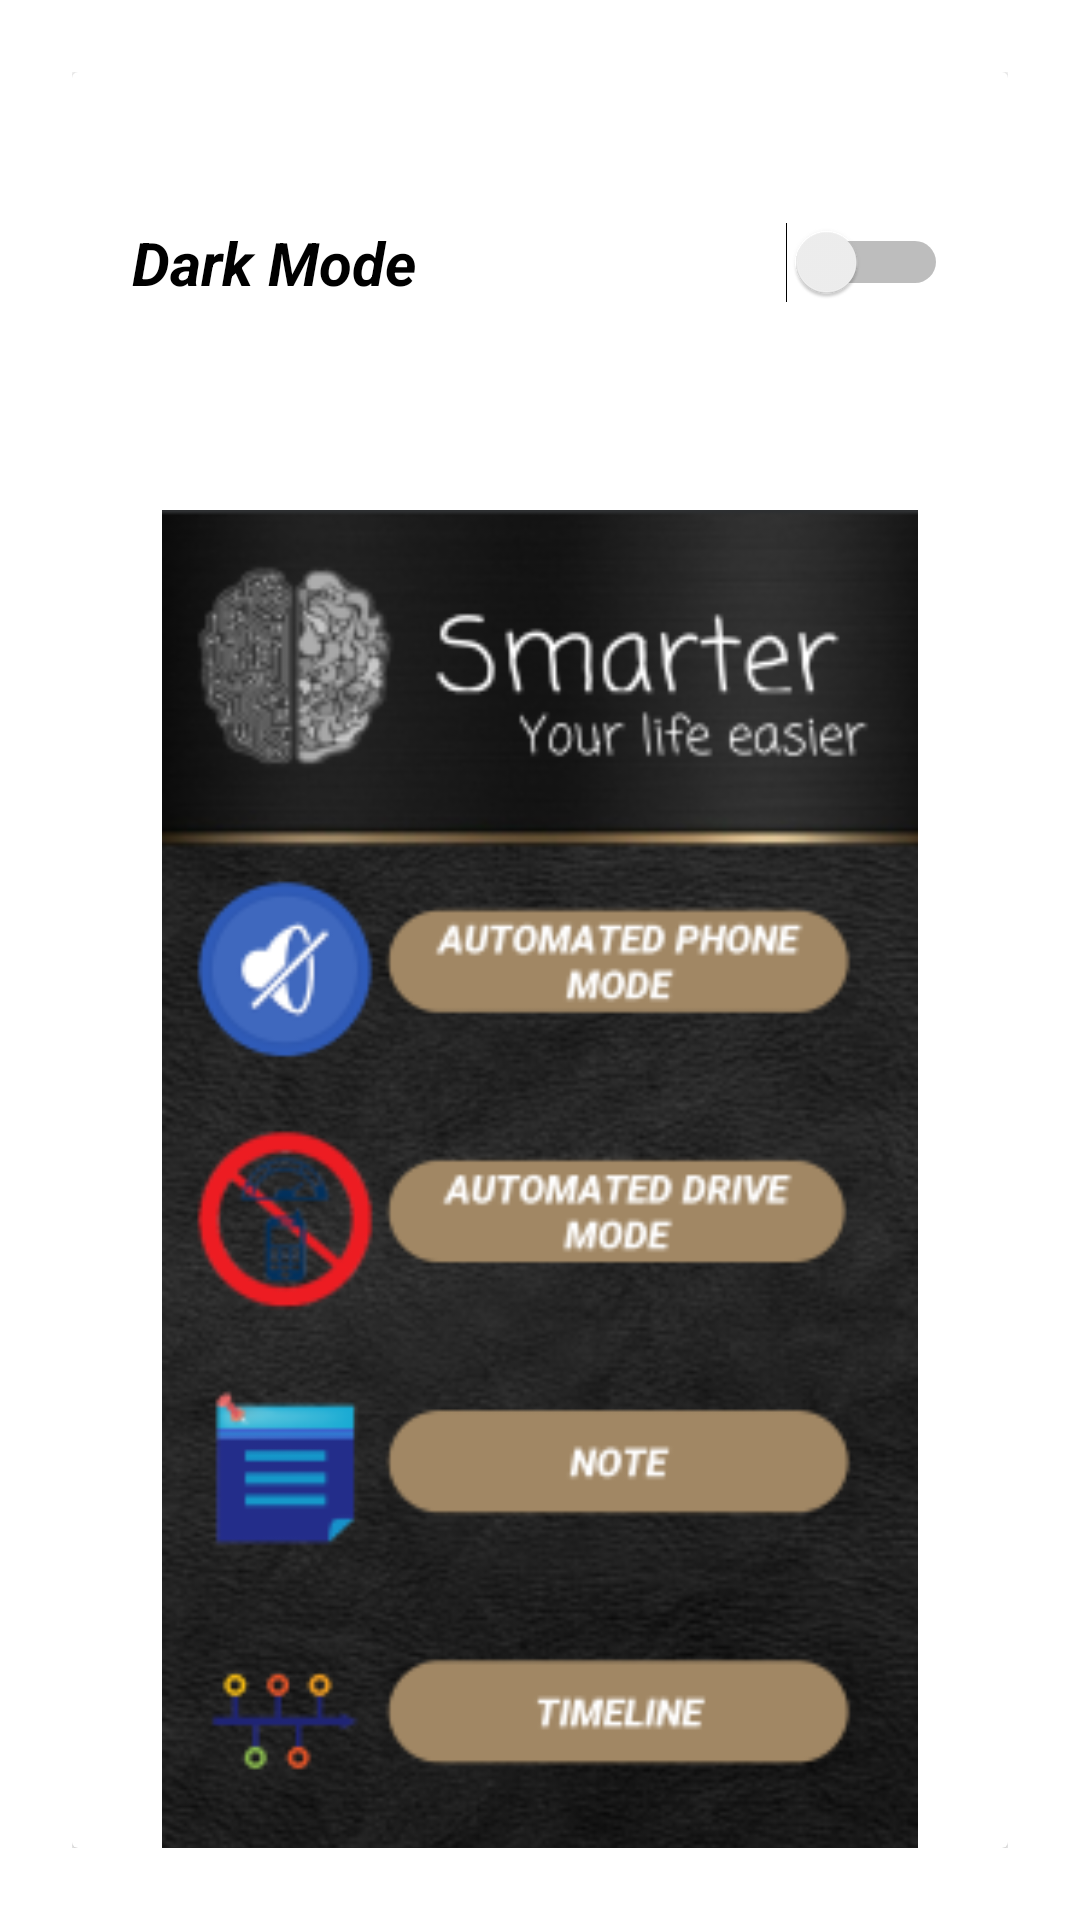

Write the Android layout XML for this screen, with the resource values it uses.
<!-- AndroidManifest.xml: application theme AppTheme -->
<!-- res/layout/activity_setting_mode.xml -->
<?xml version="1.0" encoding="utf-8"?>
<LinearLayout xmlns:android="http://schemas.android.com/apk/res/android"
    xmlns:app="http://schemas.android.com/apk/res-auto"
    xmlns:tools="http://schemas.android.com/tools"
    android:layout_width="match_parent"
    android:layout_height="match_parent"
    android:background="?attr/cardbackground"
    android:orientation="vertical"
    android:padding="24dp"
    tools:context=".setting_mode">

    <androidx.cardview.widget.CardView
        android:layout_width="match_parent"
        android:layout_height="wrap_content"
        app:cardBackgroundColor="?attr/cardbackground"
        tools:layout_editor_absoluteX="24dp"
        tools:layout_editor_absoluteY="24dp">

        <LinearLayout
            android:layout_width="match_parent"
            android:layout_height="680dp"
            android:orientation="vertical"
            android:padding="10dp">


            <Switch
                android:id="@+id/enabledark"
                android:layout_width="match_parent"
                android:layout_height="wrap_content"
                android:layout_marginStart="10dp"
                android:layout_marginTop="40dp"
                android:layout_marginEnd="10dp"
                android:buttonTint="?attr/tintcolor"
                android:text="?attr/text"
                android:textSize="20dp"
                android:textColor="?attr/textcolor"
                android:textStyle="bold|italic" />

            <ImageView
                android:id="@+id/imageView3"
                android:layout_width="match_parent"
                android:layout_height="550dp"
                android:layout_marginLeft="20dp"
                android:layout_marginTop="20dp"
                android:layout_marginRight="20dp"
                app:srcCompat="?attr/change" />


        </LinearLayout>
    </androidx.cardview.widget.CardView>


</LinearLayout>
<!-- resources referenced by this layout -->
<resources>
  <style name="AppTheme" parent="Theme.AppCompat.Light.NoActionBar">
          
          <item name="colorPrimary">@color/colorPrimary</item>//
          <item name="colorPrimaryDark">@color/colorPrimaryDark</item>//
          <item name="colorAccent">@color/colorAccent</item>//
          <item name="backgroundcolor">#004080</item>//
          <item name="backgroundhedar">@drawable/header</item>//
          <item name="backgrounddark">@drawable/baceground</item>//
          <item name="cardbackground">#ffffff</item>//
          <item name="backgroundmainscrren">@drawable/body3</item>//
          <item name="change">@drawable/dark</item>//
          <item name="text">Dark Mode</item>//
          <item name="backgroundbody">@drawable/body2</item>//
          <item name="textcolor">#000000</item>//
          <item name="tintcolor">#000000</item>
          <item name="buttoncolor">#004080</item>//
          <item name="createnod">#ffffff</item>//
      </style>
  <color name="colorPrimary">#004080</color>
  <color name="colorPrimaryDark">#004080</color>
  <color name="colorAccent">#004080</color>
  <!-- drawable body3: jpg bitmap (drawable, 140477 bytes) -->
  <!-- drawable dark: png bitmap (drawable, 80997 bytes) -->
  <!-- drawable body2: jpg bitmap (drawable, 22152 bytes) -->
</resources>
